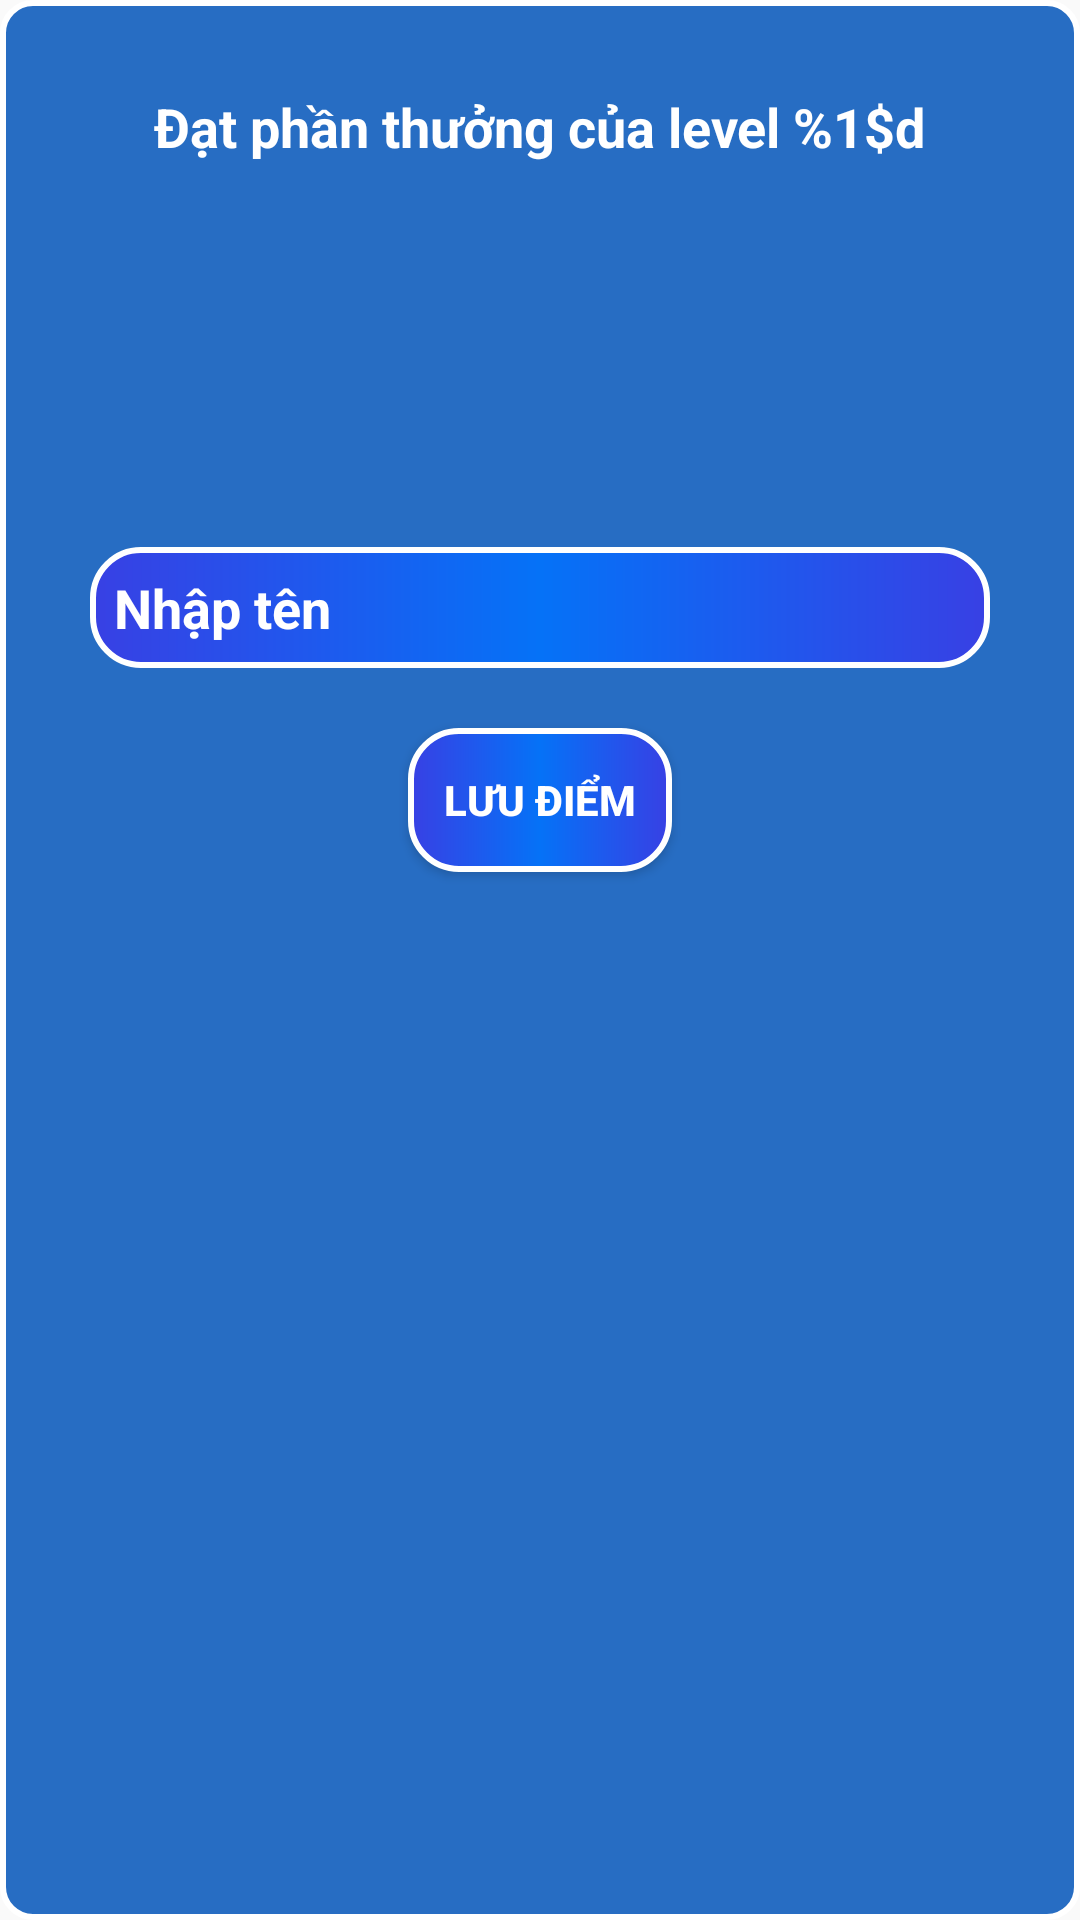

Here is an Android app screen rendered from its layout file. Give the layout XML and the strings, colors and styles it references.
<!-- AndroidManifest.xml: application theme Theme.AppCompat.Light.NoActionBar -->
<!-- res/layout/dialog_result.xml -->
<?xml version="1.0" encoding="utf-8"?>
<androidx.constraintlayout.widget.ConstraintLayout xmlns:android="http://schemas.android.com/apk/res/android"
    xmlns:tools="http://schemas.android.com/tools"
    android:layout_width="match_parent"
    android:layout_height="match_parent"
    xmlns:app="http://schemas.android.com/apk/res-auto"
    android:background="@drawable/frame_question_rect">
    <TextView
        android:layout_marginTop="20dp"
        android:id="@+id/txt_result"
        android:layout_width="wrap_content"
        android:layout_height="wrap_content"
        android:text="@string/result"
        android:textSize="18sp"
        app:layout_constraintTop_toTopOf="parent"
        app:layout_constraintStart_toStartOf="parent"
        app:layout_constraintEnd_toEndOf="parent"
        android:textStyle="bold"
        android:textColor="@color/white"
        android:paddingHorizontal="20dp"
        android:paddingTop="10dp"/>
    <androidx.appcompat.widget.AppCompatButton
        android:id="@+id/btn_replay"
        android:layout_width="60dp"
        android:layout_height="60dp"
        android:background="@drawable/restart"
        app:layout_constraintTop_toBottomOf="@id/txt_result"
        android:layout_marginTop="48dp"
        app:layout_constraintStart_toEndOf="@id/btn_back"
        app:layout_constraintEnd_toEndOf="parent"/>
    <androidx.appcompat.widget.AppCompatButton
        android:id="@+id/btn_back"
        android:layout_width="60dp"
        android:layout_height="60dp"
        android:background="@drawable/ic_baseline_arrow_back_24"
        app:layout_constraintStart_toStartOf="parent"
        app:layout_constraintEnd_toStartOf="@id/btn_replay"
        app:layout_constraintTop_toBottomOf="@id/txt_result"
        android:layout_marginTop="48dp"/>
    <EditText
        android:id="@+id/edt_enter_name"
        android:layout_width="300dp"
        android:layout_height="wrap_content"
        app:layout_constraintTop_toBottomOf="@id/btn_back"
        app:layout_constraintStart_toStartOf="parent"
        app:layout_constraintEnd_toEndOf="parent"
        android:layout_marginTop="20dp"
        android:hint="@string/enterName"
        android:textColorHint="@color/white"
        android:textStyle="bold"
        android:textSize="18sp"
        android:background="@drawable/question_background"
        android:padding="8dp"
        android:textColor="@color/white"/>
    <androidx.appcompat.widget.AppCompatButton
        android:id="@+id/btn_save_data"
        android:layout_width="wrap_content"
        android:layout_height="wrap_content"
        tools:ignore="MissingConstraints"
        android:background="@drawable/question_background"
        android:text="@string/saveData"
        android:textColor="@color/white"
        android:textStyle="bold"
        app:layout_constraintTop_toBottomOf="@id/edt_enter_name"
        app:layout_constraintEnd_toEndOf="@id/edt_enter_name"
        app:layout_constraintStart_toStartOf="@id/edt_enter_name"
        android:layout_marginTop="20dp"/>

</androidx.constraintlayout.widget.ConstraintLayout>
<!-- resources referenced by this layout -->
<resources>
  <color name="white">#FFFFFFFF</color>
  <!-- drawable frame_question_rect (drawable) -->
  <?xml version="1.0" encoding="utf-8"?>
  <shape xmlns:android="http://schemas.android.com/apk/res/android" android:shape="rectangle" android:innerRadiusRatio="2.7" android:useLevel="false">
      <solid android:color="#276dc3"/>
      <corners android:radius="@dimen/_10sdp"/>
      <stroke android:width="@dimen/_2sdp" android:color="@android:color/white"/>
  </shape>
  <!-- drawable question_background (drawable) -->
  <?xml version="1.0" encoding="utf-8"?>
  <shape xmlns:android="http://schemas.android.com/apk/res/android"
      android:shape="rectangle">
      <gradient
          android:centerColor="@color/light_blue"
          android:endColor="@color/dark_blue"
          android:startColor="@color/dark_blue" />
      <corners android:radius="16dp" />
      <stroke
          android:width="2dp"
          android:color="@color/white" />
  </shape>
  <string name="enterName">Nhập tên</string>
  <string name="result">Đạt phần thưởng của level %1$d</string>
  <string name="saveData">Lưu điểm</string>
  <dimen name="_10sdp">10dp</dimen>
  <dimen name="_2sdp">2dp</dimen>
  <color name="light_blue">#FF0572f7</color>
  <color name="dark_blue">#3840E4</color>
</resources>
